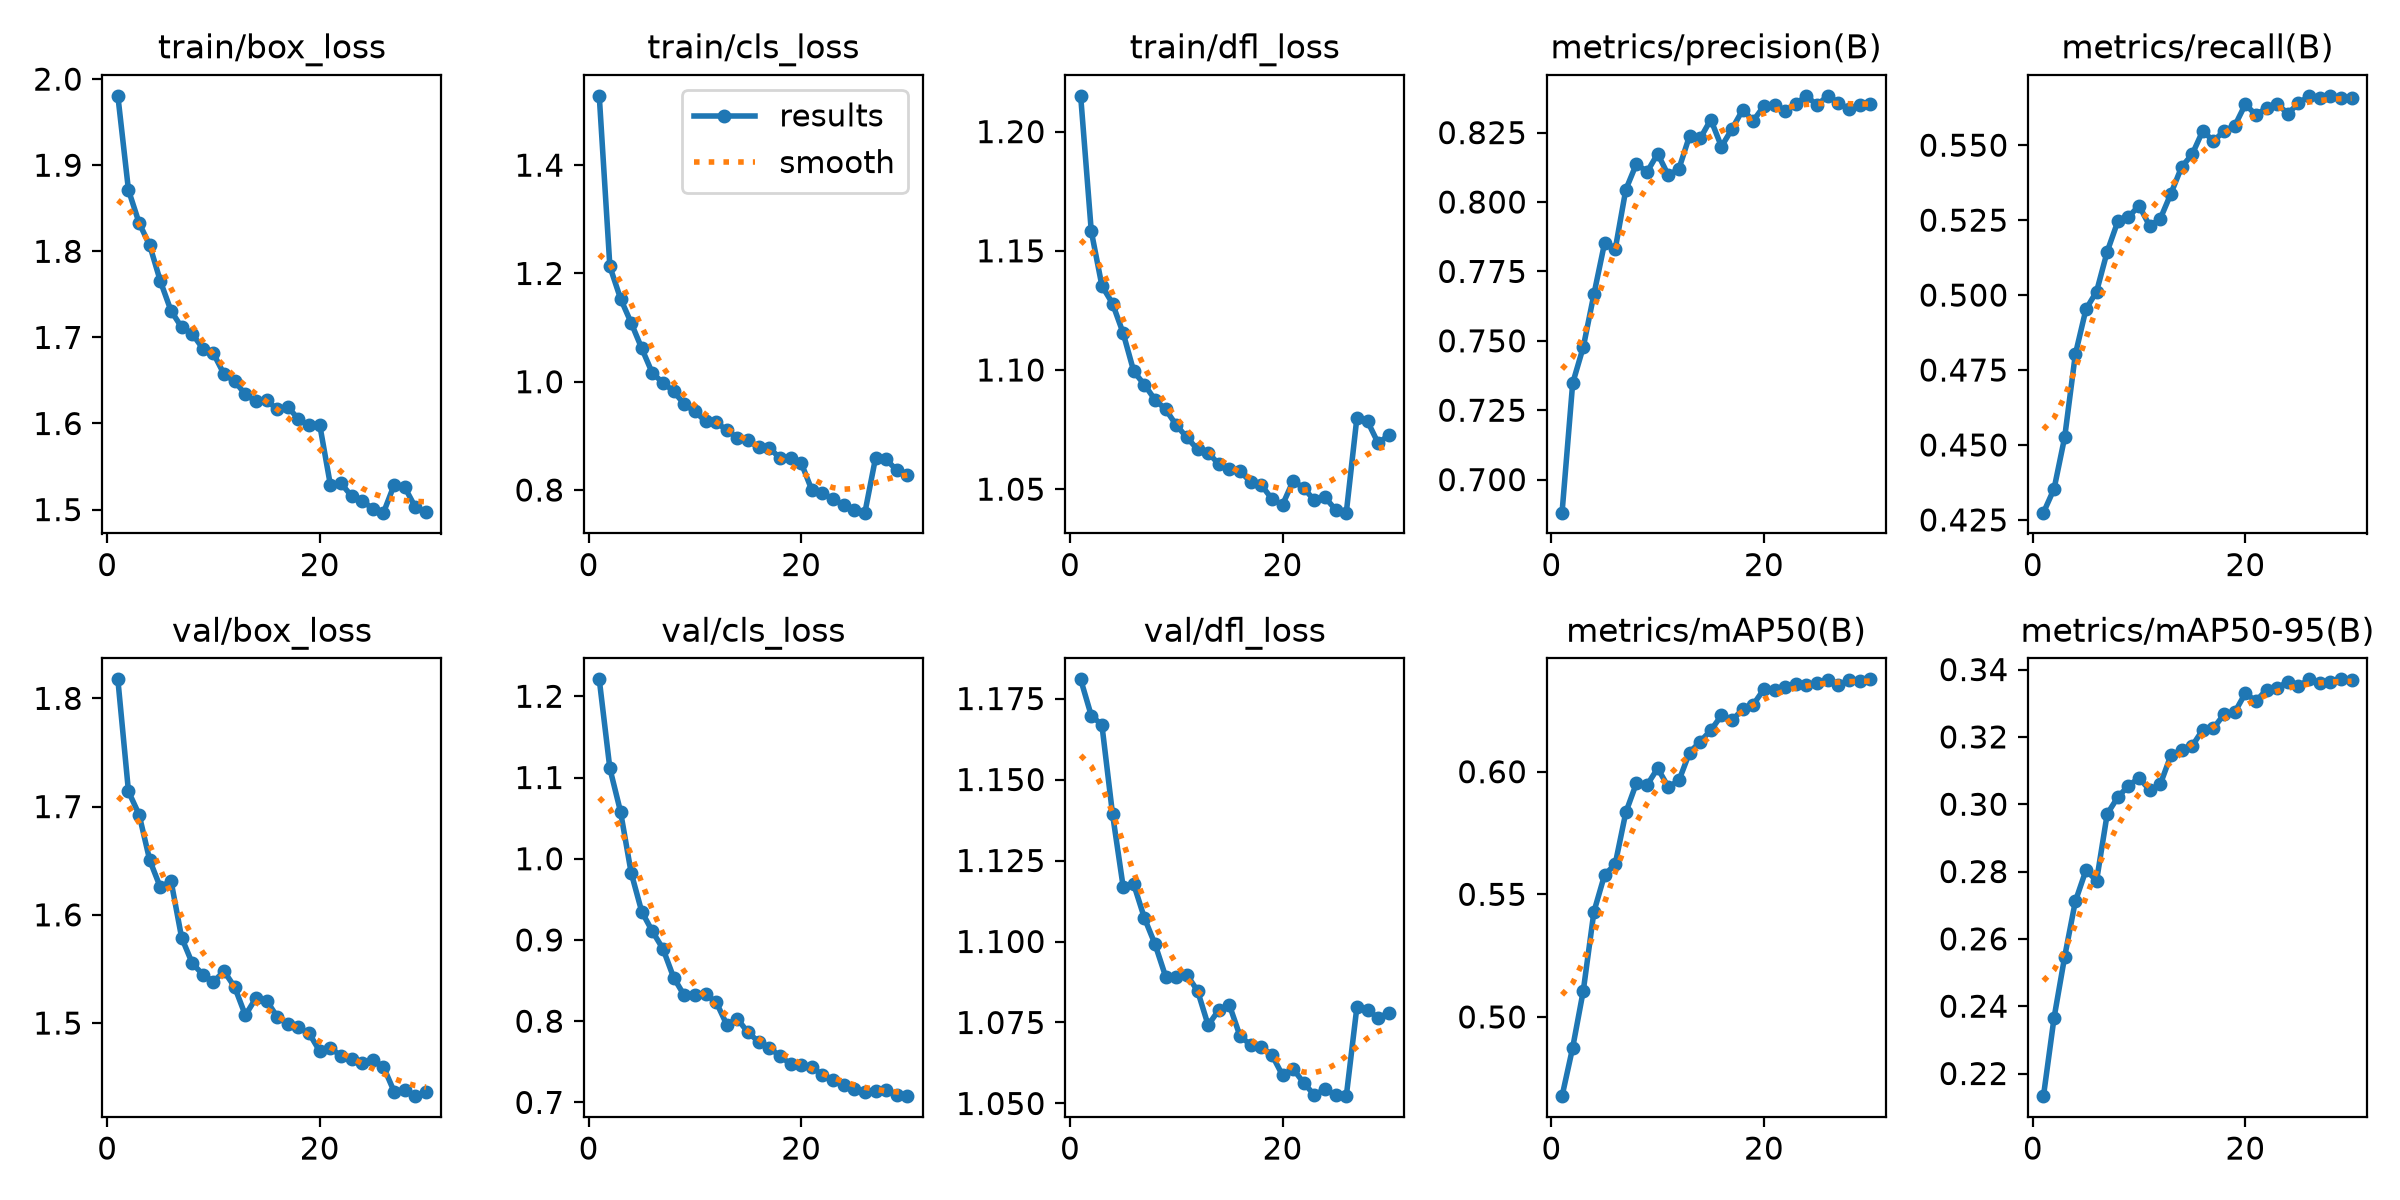

Values plotted in this chart, from the file beside it:
epoch, time, train/box_loss, train/cls_loss, train/dfl_loss, metrics/precision(B), metrics/recall(B), metrics/mAP50(B), metrics/mAP50-95(B), val/box_loss, val/cls_loss, val/dfl_loss, lr/pg0, lr/pg1, lr/pg2
1, 688.5, 1.981, 1.528, 1.215, 0.6881, 0.4274, 0.4677, 0.2133, 1.818, 1.221, 1.181, 0.0006663, 0.0006663, 0.0006663
2, 1259, 1.871, 1.213, 1.158, 0.7347, 0.4354, 0.4875, 0.2366, 1.714, 1.111, 1.17, 0.001289, 0.001289, 0.001289
3, 1783, 1.833, 1.154, 1.135, 0.7478, 0.4526, 0.5107, 0.2547, 1.693, 1.058, 1.167, 0.001868, 0.001868, 0.001868
4, 4908, 1.807, 1.109, 1.128, 0.7668, 0.4802, 0.5429, 0.2711, 1.65, 0.983, 1.139, 0.001802, 0.001802, 0.001802
5, 7523, 1.765, 1.062, 1.115, 0.7852, 0.4953, 0.5579, 0.2804, 1.625, 0.9348, 1.117, 0.001736, 0.001736, 0.001736
6, 8017, 1.731, 1.016, 1.099, 0.7829, 0.5012, 0.5623, 0.2773, 1.632, 0.9106, 1.118, 0.00167, 0.00167, 0.00167
7, 8537, 1.712, 0.9982, 1.094, 0.8044, 0.5145, 0.5834, 0.2971, 1.579, 0.889, 1.107, 0.001604, 0.001604, 0.001604
8, 11109, 1.704, 0.9823, 1.088, 0.8138, 0.5246, 0.5953, 0.3021, 1.555, 0.8538, 1.099, 0.001538, 0.001538, 0.001538
9, 11607, 1.687, 0.9585, 1.083, 0.8108, 0.526, 0.5946, 0.3055, 1.545, 0.8317, 1.089, 0.001472, 0.001472, 0.001472
10, 14388, 1.681, 0.9451, 1.077, 0.8174, 0.5299, 0.6014, 0.3078, 1.538, 0.8328, 1.089, 0.001406, 0.001406, 0.001406
11, 15535, 1.657, 0.927, 1.072, 0.8096, 0.523, 0.5938, 0.3042, 1.548, 0.8329, 1.09, 0.00134, 0.00134, 0.00134
12, 18250, 1.649, 0.9248, 1.067, 0.812, 0.5255, 0.5964, 0.306, 1.533, 0.8237, 1.085, 0.001274, 0.001274, 0.001274
13, 20888, 1.634, 0.9109, 1.065, 0.8238, 0.5339, 0.6078, 0.3146, 1.507, 0.7957, 1.074, 0.001208, 0.001208, 0.001208
14, 24173, 1.626, 0.8962, 1.06, 0.8229, 0.5427, 0.6123, 0.3161, 1.523, 0.8029, 1.079, 0.001142, 0.001142, 0.001142
15, 24979, 1.627, 0.8915, 1.059, 0.8297, 0.547, 0.6169, 0.3173, 1.521, 0.7861, 1.08, 0.001076, 0.001076, 0.001076
16, 25472, 1.616, 0.8787, 1.058, 0.82, 0.5548, 0.6229, 0.3222, 1.506, 0.7748, 1.071, 0.00101, 0.00101, 0.00101
17, 27509, 1.619, 0.8781, 1.053, 0.8264, 0.5513, 0.6209, 0.3226, 1.499, 0.7675, 1.068, 0.000944, 0.000944, 0.000944
18, 28732, 1.605, 0.8588, 1.052, 0.8332, 0.5548, 0.6255, 0.3267, 1.496, 0.757, 1.067, 0.000878, 0.000878, 0.000878
19, 31403, 1.598, 0.8594, 1.046, 0.8293, 0.5564, 0.6273, 0.3273, 1.491, 0.7474, 1.065, 0.000812, 0.000812, 0.000812
20, 31910, 1.598, 0.8505, 1.043, 0.8346, 0.5636, 0.6337, 0.333, 1.474, 0.7461, 1.059, 0.000746, 0.000746, 0.000746
21, 35897, 1.529, 0.8003, 1.053, 0.8348, 0.5601, 0.6333, 0.3306, 1.477, 0.7439, 1.061, 0.00068, 0.00068, 0.00068
22, 38596, 1.53, 0.7946, 1.05, 0.8328, 0.5625, 0.6346, 0.334, 1.47, 0.7334, 1.056, 0.000614, 0.000614, 0.000614
23, 41212, 1.516, 0.7831, 1.045, 0.8354, 0.5637, 0.6359, 0.3345, 1.467, 0.7271, 1.053, 0.000548, 0.000548, 0.000548
24, 41747, 1.51, 0.7719, 1.047, 0.8382, 0.5605, 0.6353, 0.3364, 1.463, 0.7218, 1.054, 0.000482, 0.000482, 0.000482
25, 43736, 1.501, 0.7629, 1.041, 0.8349, 0.5639, 0.6362, 0.3351, 1.466, 0.7163, 1.052, 0.000416, 0.000416, 0.000416
26, 46240, 1.496, 0.7582, 1.04, 0.8383, 0.5665, 0.6375, 0.3371, 1.46, 0.7133, 1.052, 0.00035, 0.00035, 0.00035
27, 849.1, 1.529, 0.859, 1.08, 0.8358, 0.5656, 0.6355, 0.336, 1.437, 0.7143, 1.08, 0.000284, 0.000284, 0.000284
28, 1627, 1.526, 0.8569, 1.078, 0.8334, 0.5663, 0.6373, 0.3363, 1.438, 0.7156, 1.079, 0.000218, 0.000218, 0.000218
29, 2379, 1.503, 0.8363, 1.069, 0.8348, 0.5657, 0.6371, 0.3371, 1.432, 0.7095, 1.077, 0.000152, 0.000152, 0.000152
30, 3130, 1.497, 0.827, 1.073, 0.8355, 0.5658, 0.6377, 0.3368, 1.436, 0.7077, 1.078, 8.6e-05, 8.6e-05, 8.6e-05
